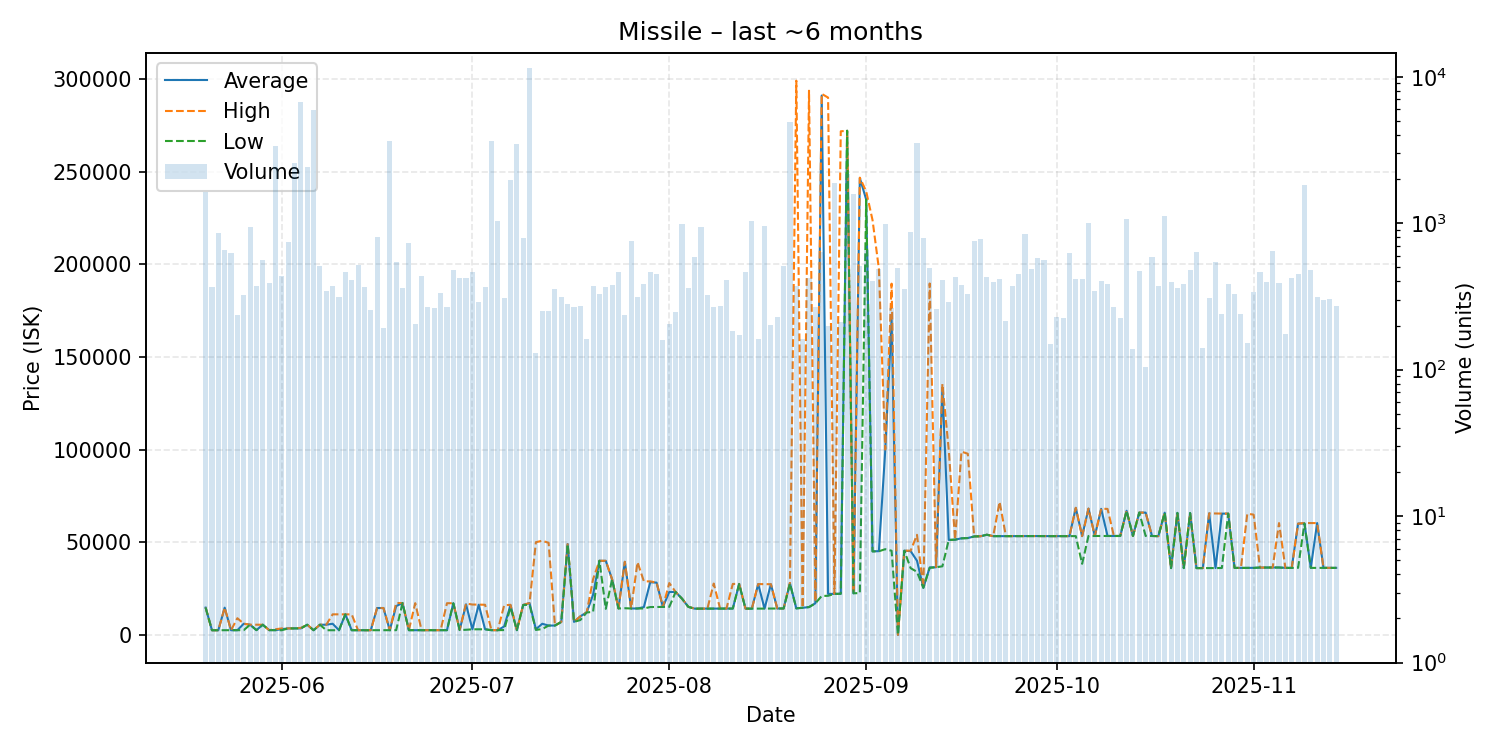

Values plotted in this chart, from the file beside it:
date, average, highest, lowest, order_count, volume
2025-05-20, 14720, 14720, 14720, 44, 1621
2025-05-21, 2503, 2503, 2503, 43, 369
2025-05-22, 2502, 2502, 2502, 50, 855
2025-05-23, 14690, 14700, 2502, 56, 654
2025-05-24, 2505, 2505, 2505, 38, 629
2025-05-25, 2522, 8999, 2506, 59, 237
2025-05-26, 5999, 6000, 2534, 53, 323
2025-05-27, 5491, 5491, 5491, 74, 941
2025-05-28, 2551, 5490, 2551, 36, 371
2025-05-29, 5479, 5479, 5479, 64, 562
2025-05-30, 2559, 2559, 2559, 72, 392
2025-05-31, 2560, 2999, 2554, 88, 3378
2025-06-01, 3099, 3495, 2506, 85, 439
2025-06-02, 3494, 3494, 3494, 70, 741
2025-06-03, 3494, 3494, 3494, 63, 2578
2025-06-04, 3496, 3789, 3494, 62, 6746
2025-06-05, 5480, 5480, 5480, 60, 2405
2025-06-06, 2506, 2506, 2506, 49, 5911
2025-06-07, 5483, 5483, 5483, 45, 509
2025-06-08, 5483, 5483, 2506, 79, 344
2025-06-09, 6000, 11080, 2506, 48, 371
2025-06-10, 2507, 11080, 2506, 43, 312
2025-06-11, 11080, 11080, 11080, 38, 461
2025-06-12, 2509, 11070, 2508, 51, 410
2025-06-13, 2509, 2509, 2509, 44, 516
2025-06-14, 2508, 2508, 2508, 31, 369
2025-06-15, 2511, 2511, 2511, 30, 256
2025-06-16, 14480, 14490, 2513, 46, 801
2025-06-17, 14490, 14500, 2515, 39, 194
2025-06-18, 2519, 2519, 2519, 52, 3663
2025-06-19, 15530, 17200, 2524, 52, 541
2025-06-20, 17180, 17180, 17180, 51, 362
2025-06-21, 2529, 2529, 2529, 42, 732
2025-06-22, 2531, 17120, 2530, 31, 204
2025-06-23, 2530, 2530, 2530, 32, 437
2025-06-24, 2530, 2530, 2530, 39, 267
2025-06-25, 2529, 2529, 2529, 21, 262
2025-06-26, 2531, 2531, 2531, 39, 333
2025-06-27, 2533, 17090, 2533, 45, 267
2025-06-28, 17070, 17070, 17070, 47, 482
2025-06-29, 2600, 2750, 2600, 48, 422
2025-06-30, 16500, 16940, 2755, 56, 425
2025-07-01, 3006, 16370, 3005, 55, 464
2025-07-02, 16280, 16290, 3007, 31, 288
2025-07-03, 3014, 16250, 3013, 47, 369
2025-07-04, 2536, 2536, 2536, 42, 3620
2025-07-05, 2535, 2535, 2535, 32, 1039
2025-07-06, 4537, 15940, 2600, 59, 310
2025-07-07, 15990, 16230, 14930, 70, 1963
2025-07-08, 2535, 2535, 2535, 39, 3477
2025-07-09, 16140, 16150, 16120, 38, 793
2025-07-10, 17140, 17190, 16180, 76, 11488
2025-07-11, 3020, 50000, 2670, 22, 130
2025-07-12, 6000, 50790, 3157, 43, 253
2025-07-13, 5030, 49650, 5010, 34, 252
2025-07-14, 5031, 5031, 5031, 42, 355
2025-07-15, 7002, 7002, 7002, 35, 315
2025-07-16, 48990, 49390, 48970, 31, 281
2025-07-17, 7007, 7007, 7007, 40, 269
2025-07-18, 10000, 10000, 8000, 30, 272
... 119 more rows
